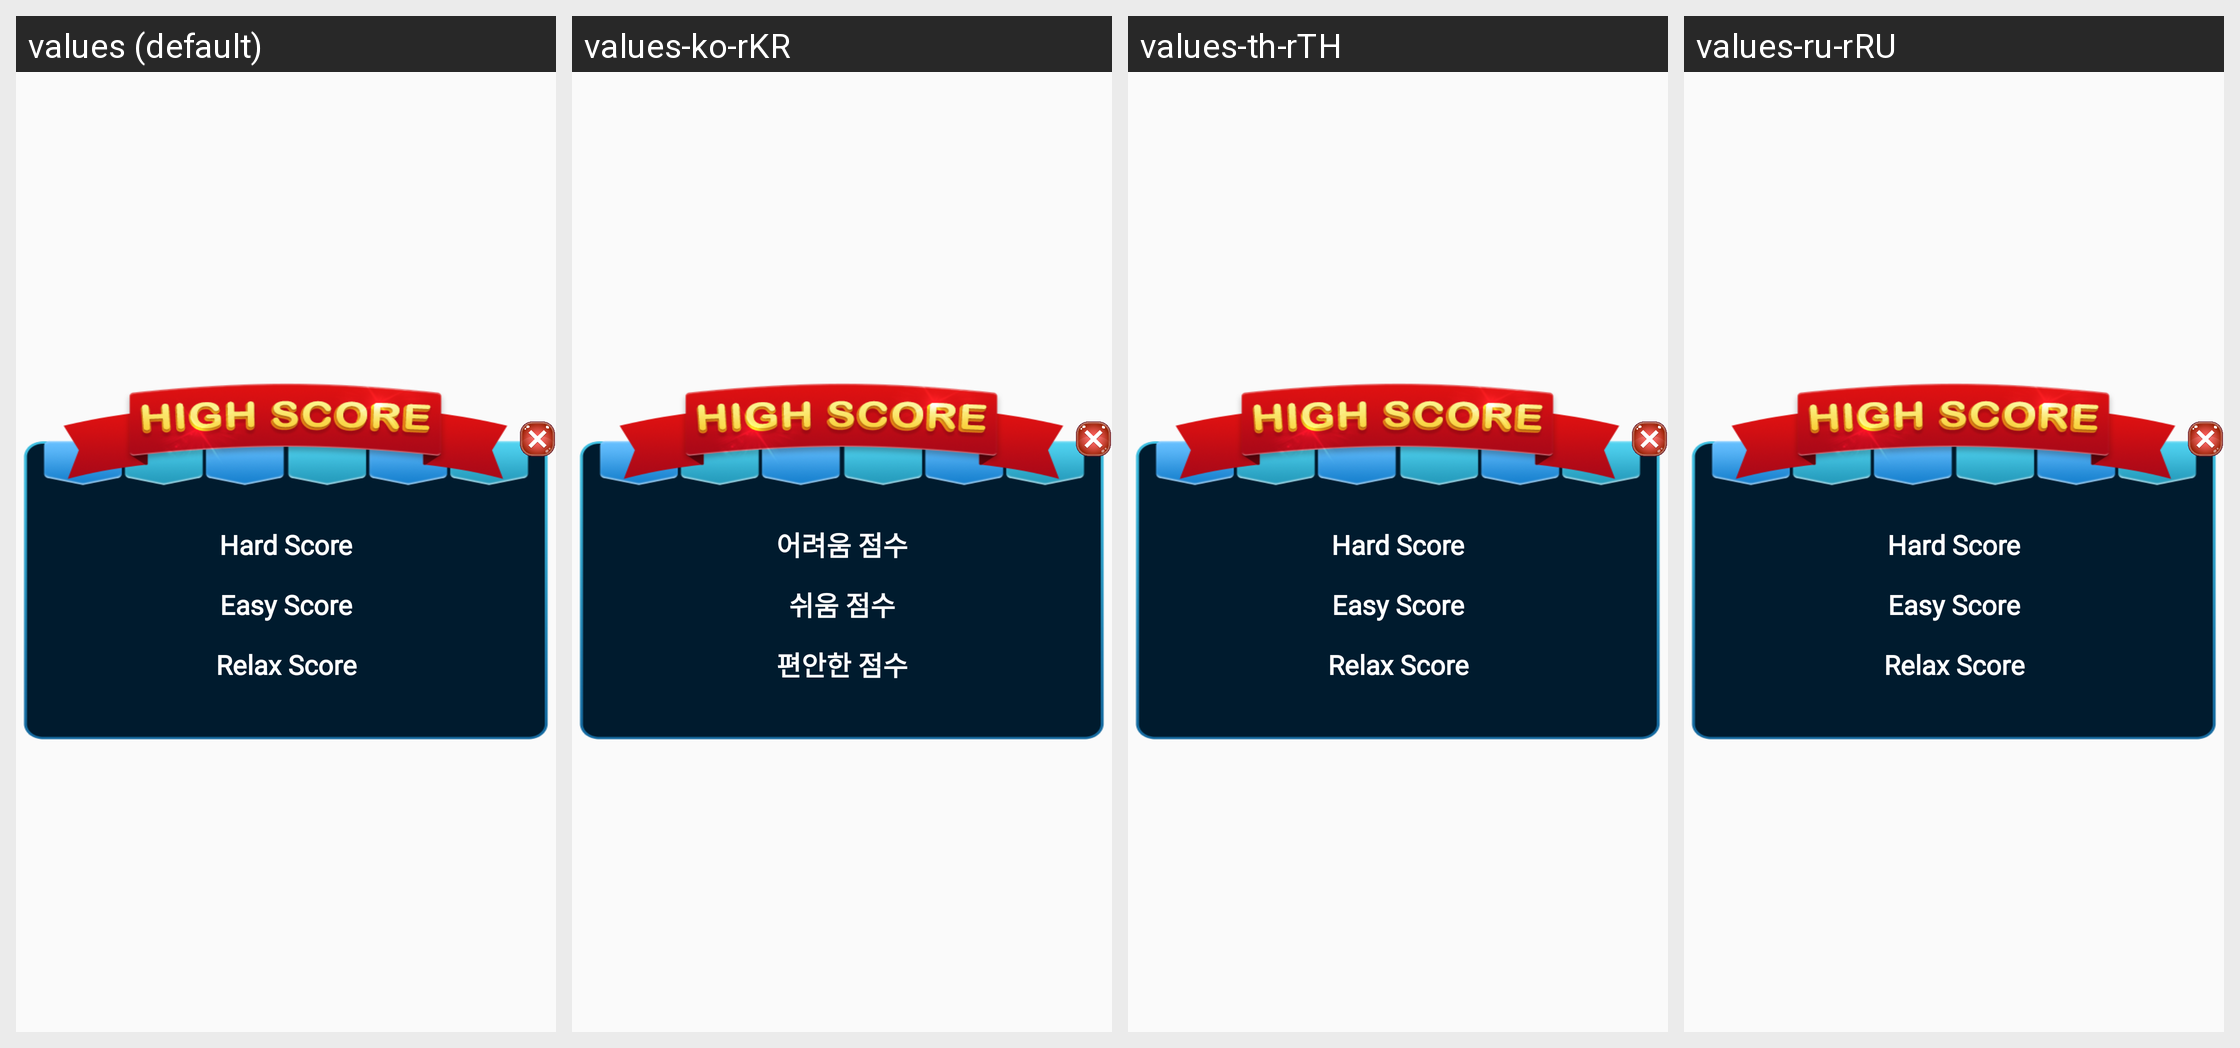

The same Android screen rendered under several of its app's locales, left to right. List the strings drawn on it with the default value and each locale's translation.
Android screen res/layout/dialog_high_score.xml rendered under 4 locales, left to right: values (default), values-ko-rKR, values-th-rTH, values-ru-rRU. Device: Nexus 5 (rendered at 1080×1920; each locale shown at half size, 540×960, under a caption strip naming it); theme Theme.PetAnimal.
Other locales in the repository, not shown: values-en-rUS, values-in-rID, values-ja-rJP, values-pt-rBR, values-vi-rVN, values-zh-rTW.
Strings drawn on this screen, with the default value and each locale's value (text and hints the layout hard-codes, and strings that could not be matched under every locale, appear in the picture but are not listed):

hard_score
  values: Hard Score
  values-ko-rKR: 어려움 점수
  values-th-rTH: Hard Score  [not translated; the default value is used]
  values-ru-rRU: Hard Score

easy_score
  values: Easy Score
  values-ko-rKR: 쉬움 점수
  values-th-rTH: Easy Score  [not translated; the default value is used]
  values-ru-rRU: Easy Score

relax_score
  values: Relax Score
  values-ko-rKR: 편안한 점수
  values-th-rTH: Relax Score  [not translated; the default value is used]
  values-ru-rRU: Relax Score  [not translated; the default value is used]
